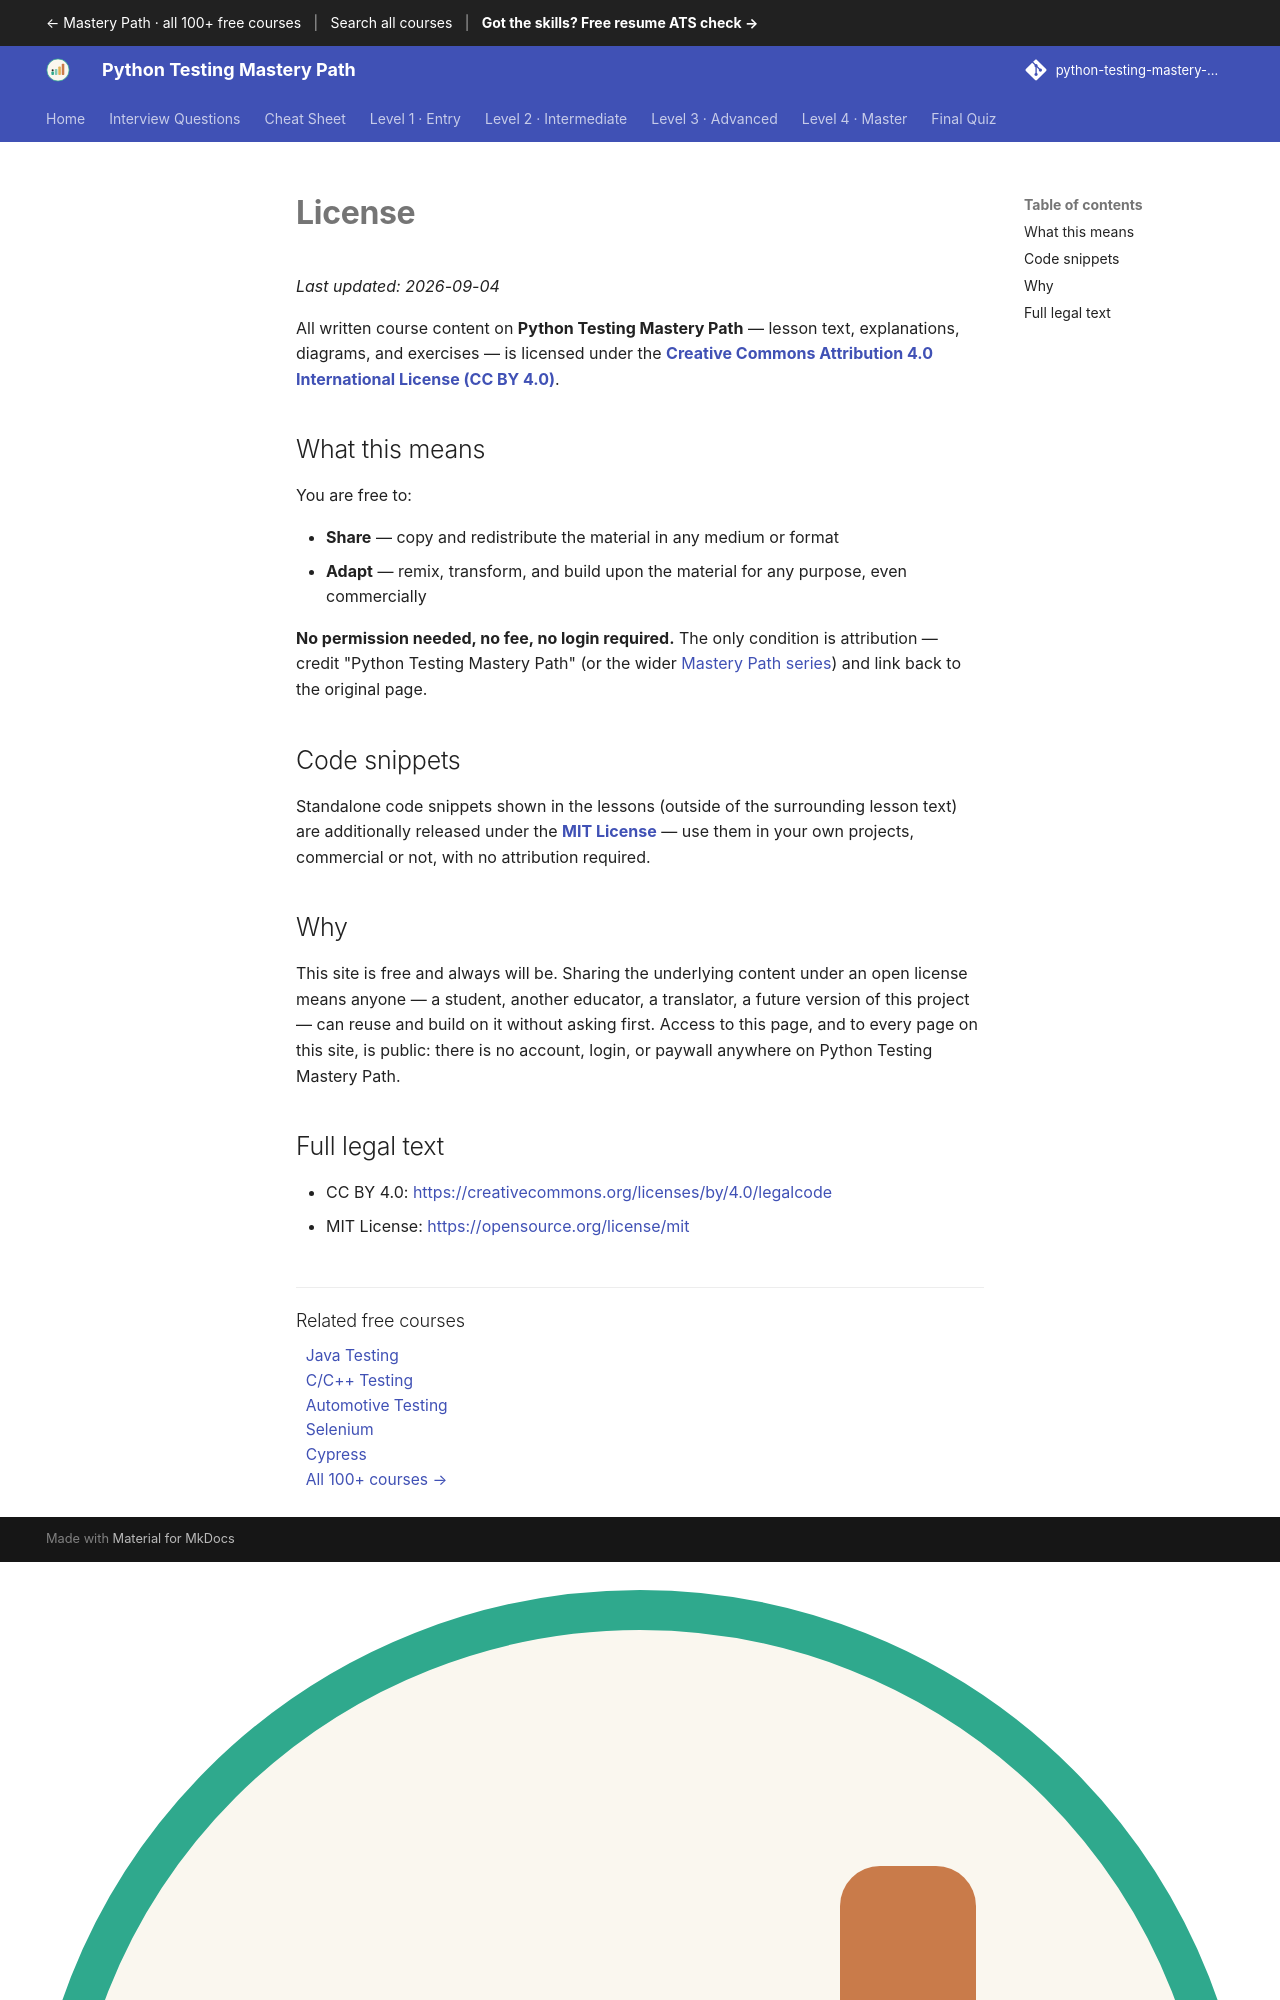

repository: SIGILIPELLI/python-testing-mastery-path · page: license/index.html · generator: mkdocs

---
title: "License"
description: "Python Testing Mastery Path content is free to share, adapt, and reuse under Creative Commons Attribution 4.0."
---

# License

_Last updated: 2026-09-04_

All written course content on **Python Testing Mastery Path** — lesson text, explanations,
diagrams, and exercises — is licensed under the
**[Creative Commons Attribution 4.0 International License (CC BY 4.0)](https://creativecommons.org/licenses/by/4.0/)**.

## What this means

You are free to:

- **Share** — copy and redistribute the material in any medium or format
- **Adapt** — remix, transform, and build upon the material for any purpose,
  even commercially

**No permission needed, no fee, no login required.** The only condition is
attribution — credit "Python Testing Mastery Path" (or the wider [Mastery Path
series](https://learnmasterypath.com/python-testing-mastery-path/)) and link back to the
original page.
